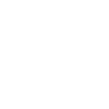
t = 0.00 s
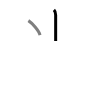
t = 1.50 s
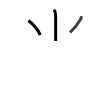
t = 2.75 s
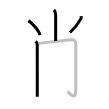
t = 4.25 s
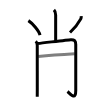
t = 5.50 s
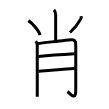
t = 7.00 s

The animated SVG that drew these frames (rendered in a browser with its animation timeline set to each time). Animation: 7 SMIL elements (animate=7); one cycle of 7.00 s.

<svg width="109px" height="109px" viewBox="0 0 px 109px" xmlns="http://www.w3.org/2000/svg" xmlns:xlink="http://www.w3.org/1999/xlink" xml:space="preserve" version="1.1"  baseProfile="full">
<path d="M53.94,9.87c1.35,1.35,1.72,3.13,1.72,5.08c0,11.3,0,15.3,0,26.17" style="fill:none;stroke:black;stroke-width:3;opacity:0">
  <animate attributeType="CSS" attributeName="opacity" from="0" to="1" begin="0s" dur="1s" repeatCount="0" fill="freeze" />
</path>
<path d="M28.38,20.62c4.1,2.63,10.6,10.31,11.63,14.4" style="fill:none;stroke:black;stroke-width:3;opacity:0">
  <animate attributeType="CSS" attributeName="opacity" from="0" to="1" begin="1s" dur="1s" repeatCount="0" fill="freeze" />
</path>
<path d="M81.2,16.15c0.08,1.03,0.09,1.81-0.4,2.72c-2.67,5-4.9,8.06-10.79,13.62" style="fill:none;stroke:black;stroke-width:3;opacity:0">
  <animate attributeType="CSS" attributeName="opacity" from="0" to="1" begin="2s" dur="1s" repeatCount="0" fill="freeze" />
</path>
<path d="M35.75,41.22c1.02,1.02,1.5,2.53,1.5,4c0,0.77,0.04,27.56,0.04,42.28c0,5.05-0.01,8.65-0.04,9.22" style="fill:none;stroke:black;stroke-width:3;opacity:0">
  <animate attributeType="CSS" attributeName="opacity" from="0" to="1" begin="3s" dur="1s" repeatCount="0" fill="freeze" />
</path>
<path d="M38,43.47c6.62-0.72,30.5-3.62,32.75-3.75c3.62-0.22,5,1.16,5,4.75c0,10.78,0,25.75,0,46c0,11.03-6,2.78-8.25,1.03" style="fill:none;stroke:black;stroke-width:3;opacity:0">
  <animate attributeType="CSS" attributeName="opacity" from="0" to="1" begin="4s" dur="1s" repeatCount="0" fill="freeze" />
</path>
<path d="M38.25,56.47c12-1.22,25.12-2.09,36.5-2.75" style="fill:none;stroke:black;stroke-width:3;opacity:0">
  <animate attributeType="CSS" attributeName="opacity" from="0" to="1" begin="5s" dur="1s" repeatCount="0" fill="freeze" />
</path>
<path d="M38.5,71.22c8-0.75,27-2.25,36.25-2.75" style="fill:none;stroke:black;stroke-width:3;opacity:0">
  <animate attributeType="CSS" attributeName="opacity" from="0" to="1" begin="6s" dur="1s" repeatCount="0" fill="freeze" />
</path>
</svg>
